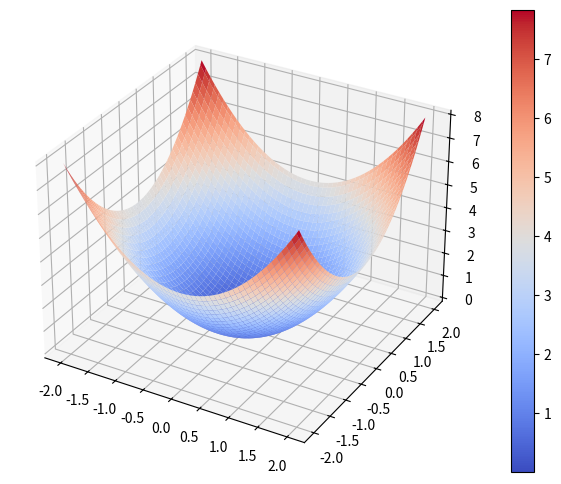
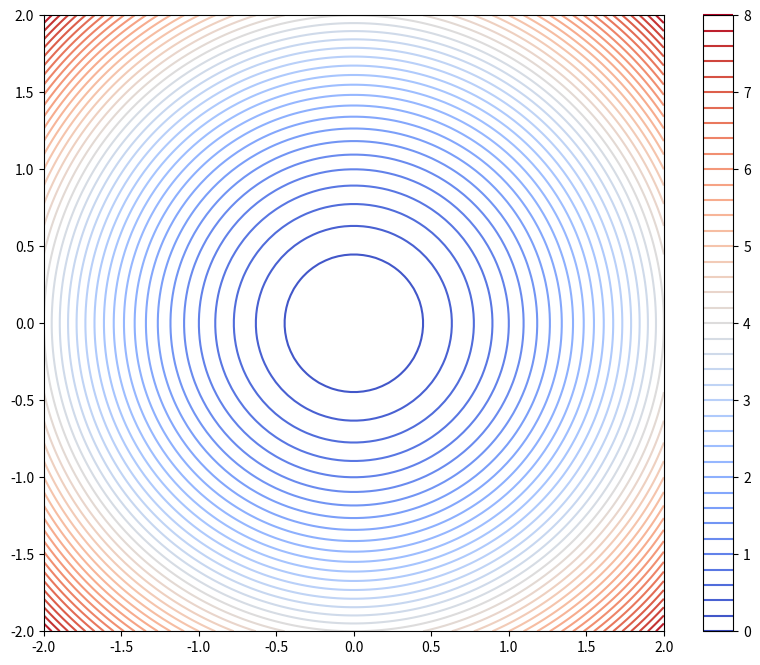
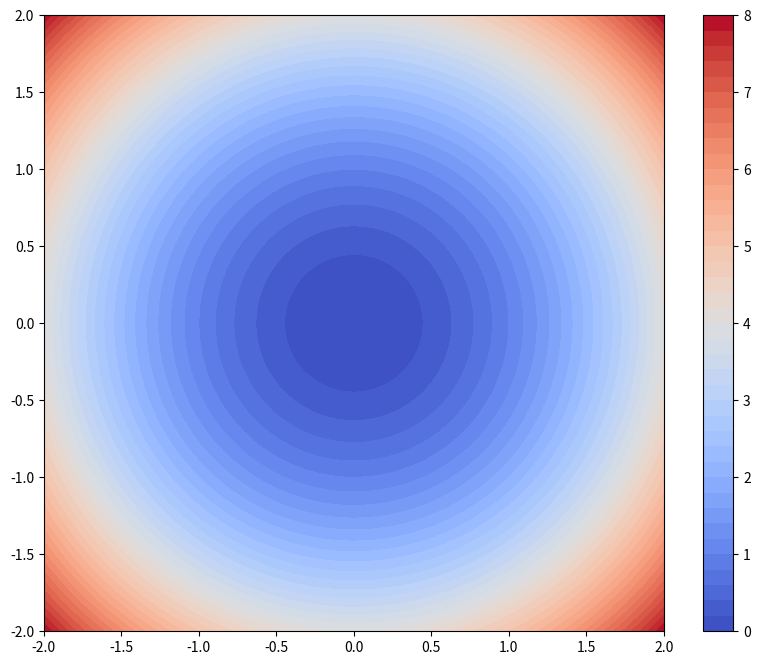

Python code for these plots, in order:
import matplotlib.pyplot as plt
from matplotlib import cm
import numpy as np 

# Definimos la función.
def f(x, y):
    return x**2 + y**2

# Creamos el rango de valores para X y Y.
x = np.linspace(-2, 2, 100)
y = np.linspace(-2, 2, 100)

# Calculamos las coordenadas de los puntos (X, Y).
X, Y = np.meshgrid(x, y)
Z = f(X, Y) # Llamamos la función.

fig = plt.figure()  # Se crea la figura.
fig.set_size_inches(10, 6)  # Se le indica el tamaño.
ax = plt.axes(projection="3d")  # Especifica que es 3D.
p=ax.plot_surface(X, Y, Z, cmap=cm.coolwarm);  # Generación de la superficie.
fig.colorbar(p,ax=ax) # Barra que indica el valor de los colores.

fig = plt.figure()  # Se crea la figura.
fig.set_size_inches(10, 8)  # Se le indica el tamaño.
plt.contour(X,Y,Z, levels=50, cmap="coolwarm") # Creamos el contorno de la figura.
plt.colorbar()  # Creamos la barra de colores.

fig = plt.figure()  # Se crea la figura.
fig.set_size_inches(10, 8)  # Se le indica el tamaño.
plt.contourf(X,Y,Z, levels=50, cmap="coolwarm") # Creamos el contorno de la figura.
plt.colorbar()  # Creamos la barra de colores.
plt.show()